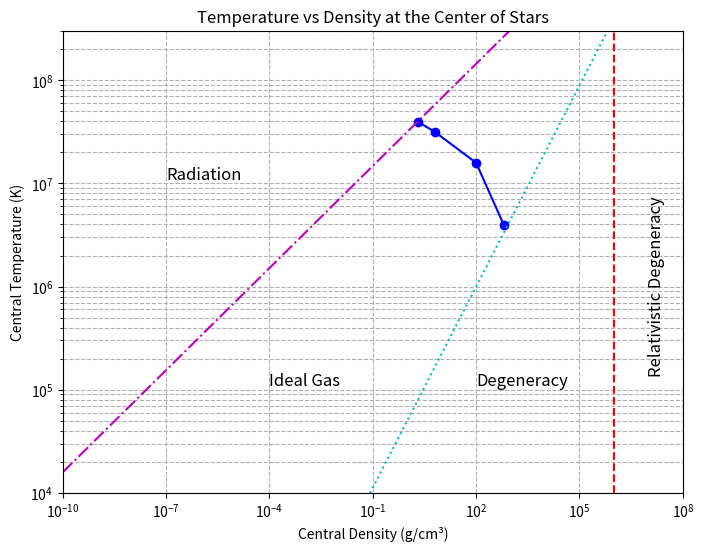

Reproduce this figure in Python. (Note: this script raises an exception after producing the figure.)
import os

import matplotlib.pyplot as plt
import numpy as np

mass = [50, 10, 1, 0.1]  # in solar masses
log_T_c = [7.6, 7.5, 7.2, 6.6]  # log temperature in K
log_rho_c = [0.3, 0.8, 2.0, 2.8]  # log density in g/cm^3

# Convert to linear scale for better plotting in log-log space
T_c = np.power(10, log_T_c)
rho_c = np.power(10, log_rho_c)

# Degenerate line: rho = 10^6 (for all temperatures)
rho_deg = 1e6
T_vals_extended = np.logspace(4, 8.48, 100)  # Extended range of temperatures to plot

# Constant temperature line: T = 10^8.48 for all densities
T_constant = 10**8.48
rho_vals = np.logspace(-10, 10, 100)  # Range of densities to plot

# Adding the trial and error curve: y = 10^7.5 * rho^0.33
T_trial_error = 10**7.5 * np.power(rho_vals, 0.33)

# Adding the new curve: T = 10^4.7 * rho^0.65
T_new_curve = 10**4.7 * np.power(rho_vals, 0.65)

# Plotting the figure
plt.figure(figsize=(8, 6))

# Plot the user's points
plt.loglog(rho_c, T_c, marker="o", linestyle="-", color="b", label="Mass points")

# Degenerate line: rho = 10^6 extended
plt.loglog(
    [rho_deg] * len(T_vals_extended),
    T_vals_extended,
    linestyle="--",
    color="r",
    label=r"$\rho = 10^6$ g/cm³",
)

# Trial and error line: T = 10^7.5 * rho^0.33
plt.loglog(
    rho_vals,
    T_trial_error,
    linestyle="-.",
    color="m",
    label=r"$T = 10^{7.5} \cdot \rho^{0.33}$",
)

# New curve: T = 10^4.7 * rho^0.65
plt.loglog(
    rho_vals,
    T_new_curve,
    linestyle=":",
    color="c",
    label=r"$T = 10^{4.7} \cdot \rho^{0.65}$",
)

# Setting the axis limits
plt.xlim(1e-10, 1e8)
plt.ylim(1e4, 10**8.48)

# Adding the region labels
plt.text(1e-7, 1.1e7, "Radiation", fontsize=12, color="black")
plt.text(1e-4, 1.1e5, "Ideal Gas", fontsize=12, color="black")
plt.text(1e2, 1.1e5, "Degeneracy", fontsize=12, color="black")
plt.text(
    1e7,
    1e6,
    "Relativistic Degeneracy",
    fontsize=12,
    color="black",
    rotation=90,
    verticalalignment="center",
)

# Labels, title, and legend
plt.xlabel("Central Density (g/cm³)")
plt.ylabel("Central Temperature (K)")
plt.title("Temperature vs Density at the Center of Stars")
plt.grid(True, which="both", ls="--")
# plt.legend()

# Save the plot before showing it
plt.savefig(f"{os.path.dirname(os.path.realpath(__file__))}/question1.png")

# Now show the plot
plt.show()
